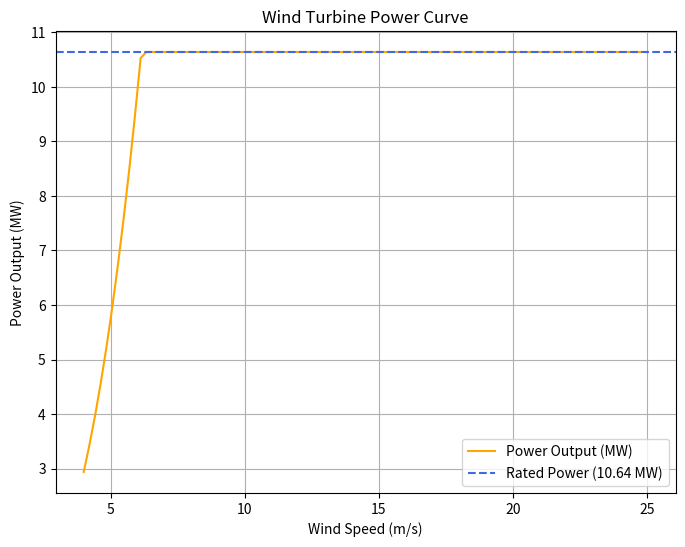
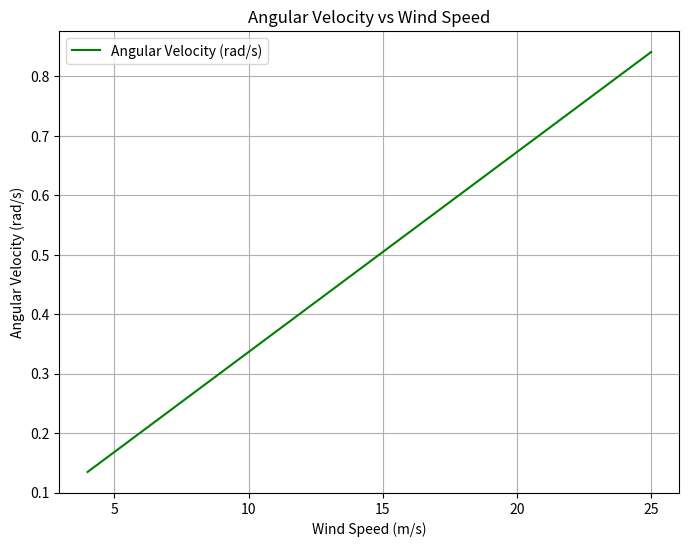

Python code for these plots, in order:
# -*- coding: utf-8 -*-
"""
Created on Mon Sep 16 11:18:09 2024

[redacted]
"""
import numpy as np
from math import pi, exp, sin, cos
import matplotlib.pyplot as plt


#Q2 in Assignment 1

R = 89.17           # m
A = pi * R**2       # m^2
B = 3               # -
P_rated = 10.64     # MW
V_in = 4            # m/s
V_out = 25          # m/s
rho = 1.225         # kg/m^3
Cp_max = 3          # - INSERT FROM Q1
tip_speed_max = 3   # - INSERT FROM Q1



# Initialize arrays for wind speeds and power output
V_range = np.linspace(V_in, V_out, 100)  # Wind speeds from V_in to V_out
P = np.zeros_like(V_range)               # Power array to store calculated power
omega = np.zeros_like(V_range)           # Omega array to store angular speed
V_rated = None                           # Variable to store wind speed at rated power

# Calculate power for each wind speed and stop when it reaches P_rated
for i, V in enumerate(V_range):
    P[i] = 0.5 * rho * A * V**3 * Cp_max / 1e6  # Convert to MW
    if P[i] >= P_rated and V_rated is None:     # Check if we reached rated power
        V_rated = V                            # Store the wind speed when rated power is first reached
        print(f"Rated power of {P_rated} MW is reached at wind speed: {V_rated:.2f} m/s")
    if P[i] > P_rated:                         # Cap power at rated power
        P[i] = P_rated
    
    # Calculate angular velocity (omega)
    omega[i] = (tip_speed_max * V) / R  # Angular speed in rad/s
    


#Find omega rated
omega_max = (tip_speed_max * V_rated) /R #angular speed, m/s

# Print the rated wind speed and corresponding omega
print(f"The rated power of {P_rated} MW is first reached at a wind speed of {V_rated:.2f} m/s, "
      f"and the maximum angular speed is {omega_max:.2f} rad/s.")

#%%
# Plotting the power curve
plt.figure(figsize=(8, 6))
plt.plot(V_range, P, label='Power Output (MW)', color = 'orange')
plt.axhline(P_rated, color = 'royalblue', linestyle='--', label='Rated Power (10.64 MW)')

plt.title('Wind Turbine Power Curve')
plt.xlabel('Wind Speed (m/s)')
plt.ylabel('Power Output (MW)')
plt.legend()
plt.grid(True)
plt.show()


# Plotting omega as a function of wind speed
plt.figure(figsize=(8, 6))
plt.plot(V_range, omega, label='Angular Velocity (rad/s)', color='green')

plt.title('Angular Velocity vs Wind Speed')
plt.xlabel('Wind Speed (m/s)')
plt.ylabel('Angular Velocity (rad/s)')
plt.grid(True)
plt.legend()
plt.show()

